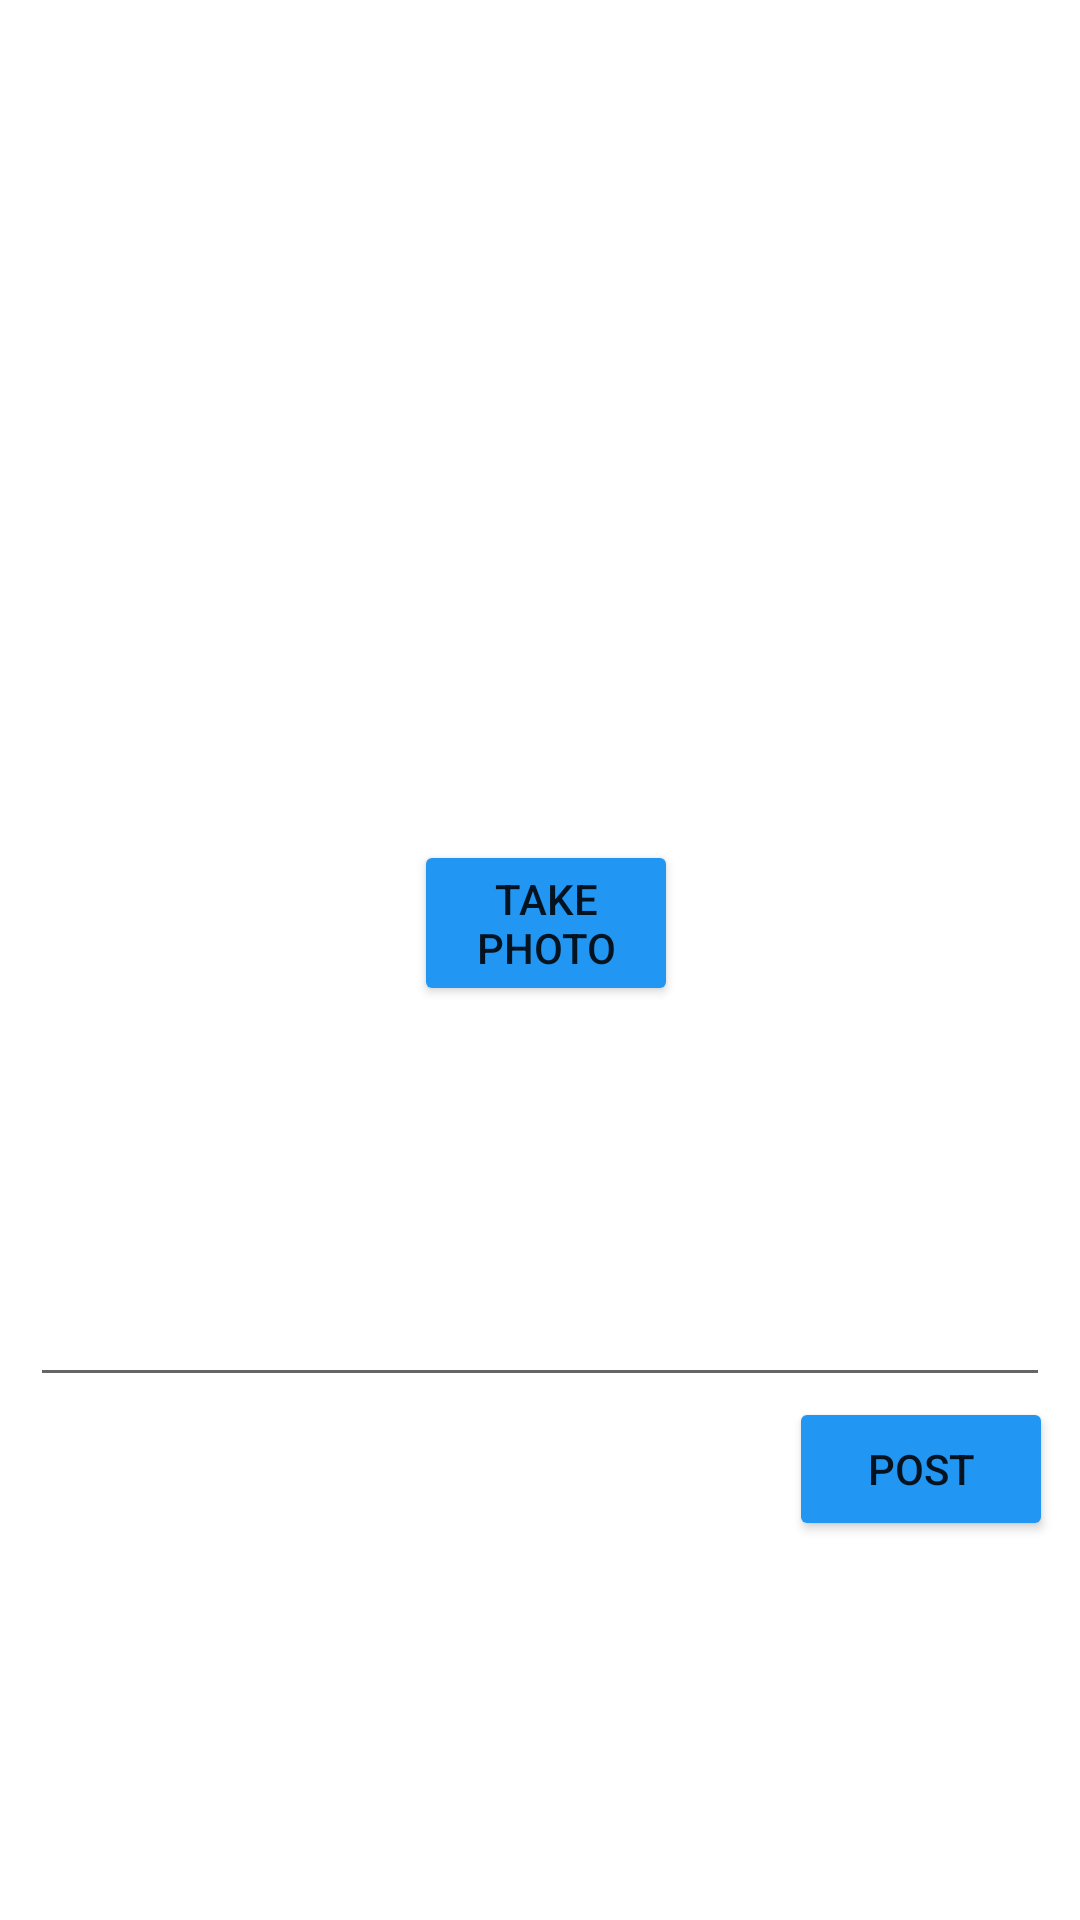

Reconstruct the res/layout file that produces this screen, plus the resources it refers to.
<!-- AndroidManifest.xml: application theme Theme.Parstagram -->
<!-- res/layout/activity_post.xml -->
<?xml version="1.0" encoding="utf-8"?>
<RelativeLayout xmlns:android="http://schemas.android.com/apk/res/android"
    xmlns:app="http://schemas.android.com/apk/res-auto"
    xmlns:tools="http://schemas.android.com/tools"
    android:layout_width="match_parent"
    android:layout_height="match_parent"
    tools:context=".activities.PostActivity">

    <ImageView
        android:id="@+id/ivPhoto"
        android:layout_width="match_parent"
        android:layout_height="250dp"
        android:layout_alignParentStart="true"
        android:layout_alignParentTop="true"
        android:layout_centerInParent="true"
        android:layout_marginStart="0dp"
        android:layout_marginTop="25dp"
        tools:srcCompat="@tools:sample/avatars" />

    <Button
        android:id="@+id/btnTakePhoto"
        android:layout_width="wrap_content"
        android:layout_height="wrap_content"
        android:layout_below="@+id/ivPhoto"
        android:layout_alignParentStart="true"
        android:layout_alignParentEnd="true"
        android:layout_alignParentBottom="false"
        android:layout_centerInParent="true"
        android:layout_centerVertical="false"
        android:layout_marginStart="138dp"
        android:layout_marginTop="5dp"
        android:layout_marginEnd="134dp"
        android:backgroundTint="#2196F3"
        android:text="Take Photo" />

    <EditText
        android:id="@+id/etCaption"
        android:layout_width="match_parent"
        android:layout_height="wrap_content"
        android:layout_below="@id/btnTakePhoto"
        android:layout_alignParentStart="true"
        android:layout_alignParentEnd="true"
        android:layout_marginStart="10dp"
        android:layout_marginTop="5dp"
        android:layout_marginEnd="10dp"
        android:lines="5"
        tools:text="Caption" />

    <Button
        android:id="@+id/btnPost"
        android:layout_width="wrap_content"
        android:layout_height="wrap_content"
        android:layout_below="@id/etCaption"
        android:layout_alignParentEnd="true"
        android:layout_marginEnd="9dp"
        android:backgroundTint="#2196F3"
        android:text="Post" />


</RelativeLayout>
<!-- resources referenced by this layout -->
<resources>
  <style name="Theme.Parstagram" parent="Theme.MaterialComponents.DayNight.DarkActionBar">
          
          <item name="colorPrimary">#03A9F4</item>
          <item name="colorPrimaryVariant">@color/purple_700</item>
          <item name="colorOnPrimary">@color/white</item>
          
          <item name="colorSecondary">@color/teal_200</item>
          <item name="colorSecondaryVariant">@color/teal_700</item>
          <item name="colorOnSecondary">@color/black</item>
          
          <item name="android:statusBarColor" tools:targetApi="l">?attr/colorPrimaryVariant</item>
          
      </style>
  <!-- not gathered from this repository: default colours our renderer supplied (Android Studio template values) -->
  <color name="purple_700">#FF3700B3</color>
  <color name="teal_200">#FF03DAC5</color>
  <color name="teal_700">#FF018786</color>
  <color name="black">#FF000000</color>
  <color name="white">#FFFFFFFF</color>
</resources>
